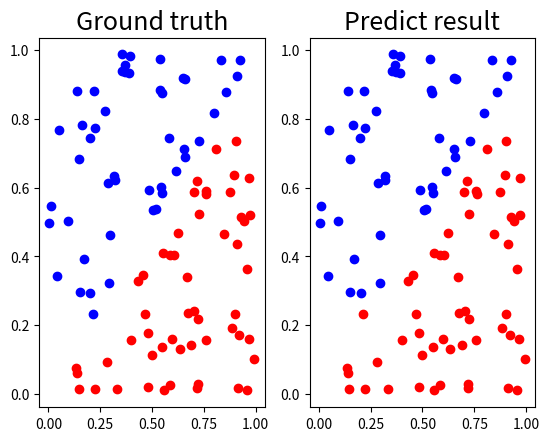

This chart was generated by the following Python code:
#gaussian function
from numpy.linalg import *
import numpy as np
import math

def gaussian_function_0(x):

    return 1/((2*math.pi*np.around(det(v0),decimals=5))**0.5)*np.exp(-np.dot(np.dot((x-u0).T,np.linalg.inv(v0)),x-u0)/2)

def gaussian_function_1(x):

    return 1/((2*math.pi*np.around(det(v1),decimals=5))**0.5)*np.exp(-np.dot(np.dot((x-u1).T,np.linalg.inv(v1)),x-u1)/2)

#generate function
def generate_linear(n=100):
    pts = np.random.uniform(0,1,(n,2))
    inputs = []
    labels = []
    for pt in pts:
        inputs.append([pt[0],pt[1]])
        distance = (pt[0]-pt[1])/1.414
        if pt[0] > pt[1]:
            labels.append(0)
        else:
            labels.append(1)
    return np.array(inputs), np.array(labels).reshape(n,1)

x, y = generate_linear()
# average and cov
n = len(x)
x0 = [0,0]
pv0 = []
n0 = 0
x1 = [0,0]
pv1 = []
n1 = 0
for i in range(n):
    if y[i]==0:
        x0 += x[i]
        pv0.append([x[i][0],x[i][1]])
        n0 += 1
    else:
        x1 += x[i]
        pv1.append([x[i][0],x[i][1]])
        n1 += 1

pv0 = np.around(pv0,decimals=5)
pv1 = np.around(pv1,decimals=5)
v0 = np.cov(pv0.T)*(n0-1)/n0
v1 = np.cov(pv1.T)*(n1-1)/n1
u0 = x0/n0
u1 = x1/n1

#test data
testx, testy = generate_linear()

#prediction
s = 0
pred_y = []
for i in range(100):
    p = gaussian_function_0(testx[i])*n0 / (gaussian_function_0(testx[i])*n0 + gaussian_function_1(testx[i])*n1)
    if p > 0.5:
        predy = 0
        pred_y.append(0)
    else:
        predy = 1
        pred_y.append(1)
    if predy == testy[i]:
        s+=1
pred_y = np.array(pred_y).reshape(100,1)

#result
print("LOSS: "+str(100-s))

def show_result(x, y, pred_y):
    import matplotlib.pyplot as plt
    plt.subplot(1,2,1)
    plt.title('Ground truth',fontsize=18)
    for i in range(testx.shape[0]):
        if y[i] == 0:
            plt.plot(x[i][0], x[i][1], 'ro')
        else:
            plt.plot(x[i][0], x[i][1], 'bo')

    plt.subplot(1,2,2)
    plt.title('Predict result', fontsize=18)
    for i in range(testx.shape[0]):
        if pred_y[i] <= 0.5:
            plt.plot(x[i][0], x[i][1], 'ro')
        else:
            plt.plot(x[i][0], x[i][1], 'bo')
    plt.show()

show_result(testx, testy, pred_y)